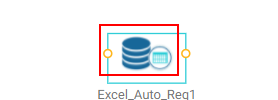
Task: Blank Project
Workflow: AddNode_ConnectWithDS_VerifyNode

Step 1: click on the rect (chrome.exe)

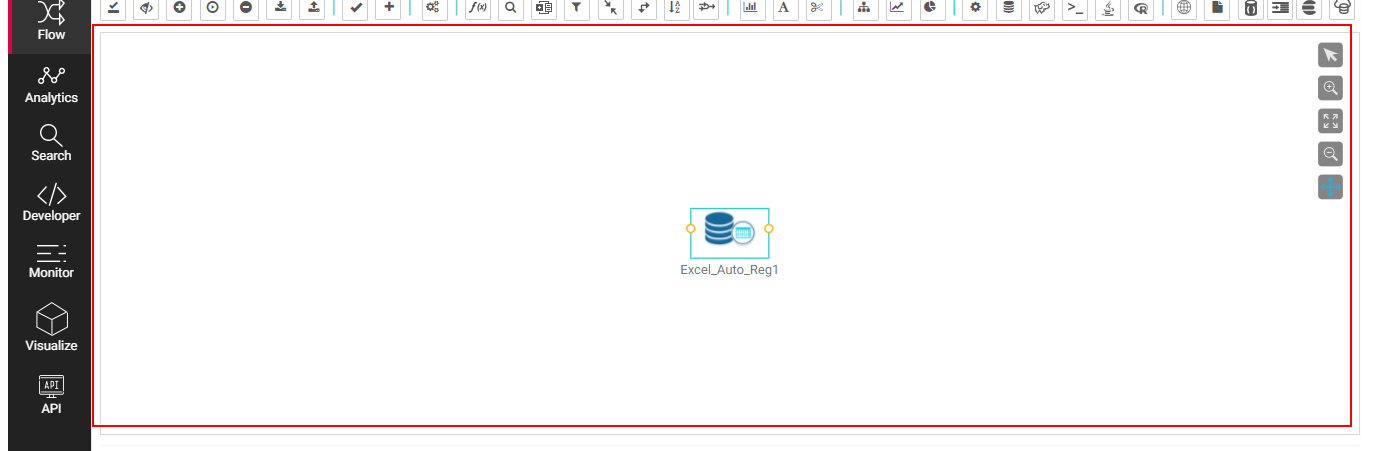
Step 2: hover over the icon (chrome.exe)

Step 3: click on the rect (chrome.exe) (same screen as step 1)

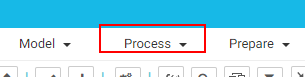
Step 4: click on the element (chrome.exe)

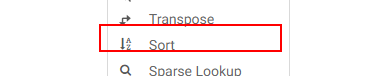
Step 5: click on the link (chrome.exe)

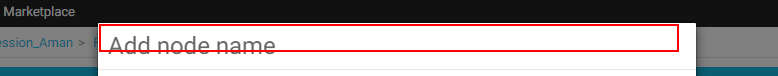
Step 6: Find Element 'H3' on the heading (chrome.exe)

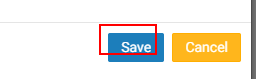
Step 7: Find Element 'BUTTON' on the button (chrome.exe)

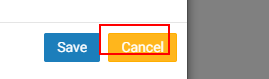
Step 8: Find Element 'BUTTON' on the button 'Cancel' (chrome.exe)

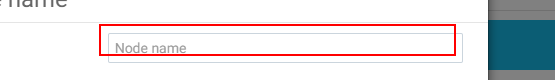
Step 9: Find Element 'INPUT' on the text box (chrome.exe)

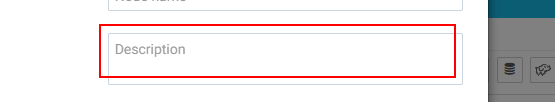
Step 10: Find Element 'TEXTAREA' on the text box (chrome.exe)

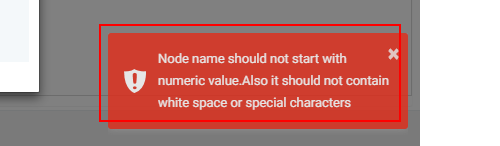
Step 11: get-text from the element (chrome.exe)

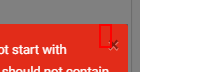
Step 12 [then]: Find Element 'BUTTON' on the button (chrome.exe)

Step 13: get-text from the element (chrome.exe) (same screen as step 11)

Step 14 [then]: Find Element 'BUTTON' on the button (chrome.exe) (same screen as step 12)

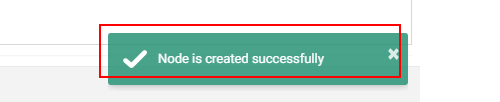
Step 15: get-text from the element (chrome.exe)

Step 16 [then]: Find Element 'BUTTON' on the button (chrome.exe) (same screen as step 12)

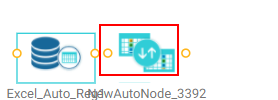
Step 17: click on the rect (chrome.exe)

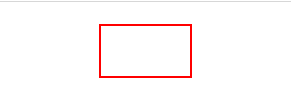
Step 18: hover over the flow-chart (chrome.exe)

Step 19: click on the rect (chrome.exe) (same screen as step 17)

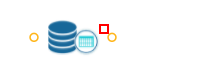
Step 20: click on the circle (chrome.exe)

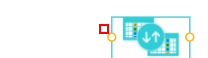
Step 21: click on the circle (chrome.exe)

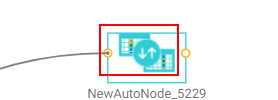
Step 22: click on the rect (chrome.exe)

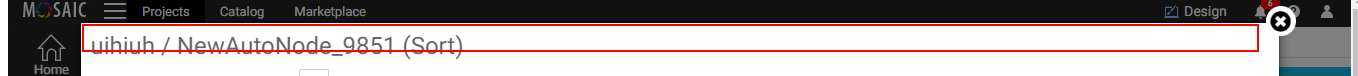
Step 23: Find Element 'H3' on the heading (chrome.exe)

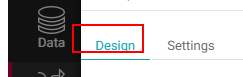
Step 24: Find Element 'A' on the link 'Design' (chrome.exe)

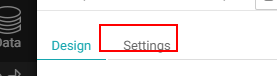
Step 25: Find Element 'A' on the link 'Settings' (chrome.exe)

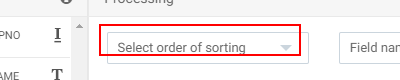
Step 26: select "Ascending" in the drop-down (chrome.exe)

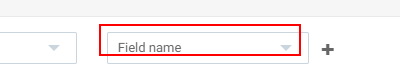
Step 27: select "ENAME" in the drop-down (chrome.exe)

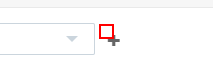
Step 28: click on the button (chrome.exe)

Step 29: click on the link 'Settings' (chrome.exe) (same screen as step 25)

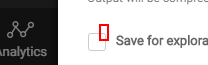
Step 30: click on the element (chrome.exe)
